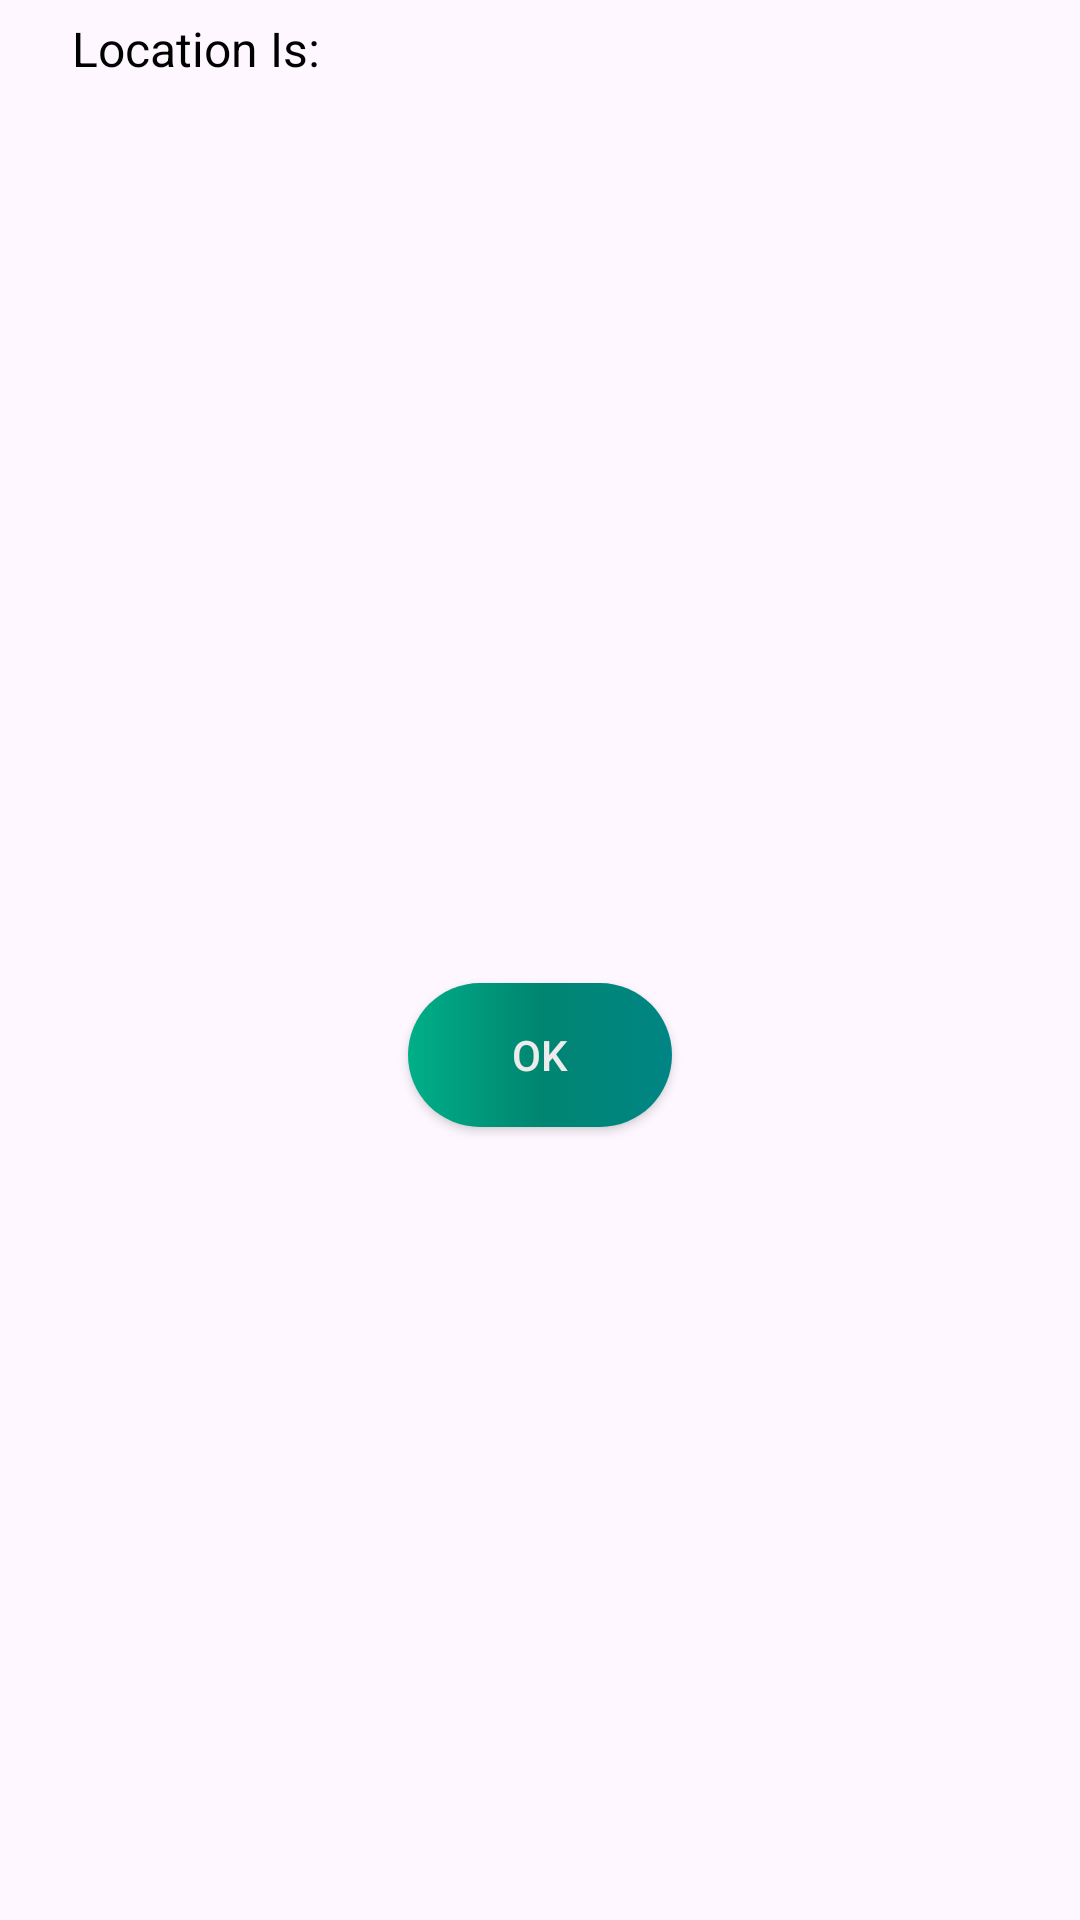

Android layout source for this screen:
<!-- AndroidManifest.xml: application theme Theme.WeatherWatcher -->
<!-- res/layout/fragment_location_dialog.xml -->
<?xml version="1.0" encoding="utf-8"?>
<androidx.constraintlayout.widget.ConstraintLayout xmlns:android="http://schemas.android.com/apk/res/android"
    xmlns:app="http://schemas.android.com/apk/res-auto"
    android:layout_width="match_parent"
    android:layout_height="wrap_content"
    android:minWidth="300dp">

    <ImageView
        android:id="@+id/imageView"
        android:layout_width="wrap_content"
        android:layout_height="wrap_content"
        android:layout_marginStart="16dp"
        android:layout_marginTop="16dp"
        app:layout_constraintStart_toStartOf="parent"
        app:layout_constraintTop_toTopOf="parent"
        app:srcCompat="@drawable/is_location_correct_ic" />

    <TextView
        android:id="@+id/location_label"
        android:layout_width="0dp"
        android:layout_height="wrap_content"
        android:layout_marginStart="8dp"
        android:layout_marginEnd="8dp"
        android:text="@string/location_is"
        android:textColor="@color/on_secondary"
        android:textSize="16sp"
        app:layout_constraintBottom_toBottomOf="@+id/imageView"
        app:layout_constraintEnd_toEndOf="parent"
        app:layout_constraintStart_toEndOf="@+id/imageView"
        app:layout_constraintTop_toTopOf="@+id/imageView" />

    <TextView
        android:id="@+id/locationText"
        android:layout_width="0dp"
        android:layout_height="wrap_content"
        android:layout_marginTop="20dp"
        android:textColor="@color/on_secondary"
        android:textSize="20sp"
        app:layout_constraintEnd_toEndOf="@+id/location_label"
        app:layout_constraintStart_toStartOf="@+id/location_label"
        app:layout_constraintTop_toBottomOf="@+id/imageView" />

    <android.widget.Button
        android:id="@+id/locationOkButton"
        android:layout_width="wrap_content"
        android:layout_height="wrap_content"
        android:layout_marginTop="20dp"
        android:layout_marginBottom="20dp"
        android:background="@drawable/gradient_button_background"
        android:text="@string/ok"
        android:textColor="@color/on_primary"
        app:layout_constraintBottom_toBottomOf="parent"
        app:layout_constraintEnd_toEndOf="parent"
        app:layout_constraintStart_toStartOf="parent"
        app:layout_constraintTop_toBottomOf="@+id/locationText" />

</androidx.constraintlayout.widget.ConstraintLayout>
<!-- resources referenced by this layout -->
<resources>
  <color name="on_primary">#ECECEC</color>
  <color name="on_secondary">#000000</color>
  <!-- drawable gradient_button_background (drawable) -->
  <?xml version="1.0" encoding="utf-8"?>
  <selector
      xmlns:android="http://schemas.android.com/apk/res/android">
      <item>
          <shape>
              <corners android:radius="100dp"/>
              <gradient
                  android:startColor="@color/gradient_start"
                  android:centerColor="@color/gradient_center"
                  android:endColor="@color/gradient_end"
                  android:angle="0"/>
          </shape>
      </item>
  </selector>
  <string name="location_is">Location Is:</string>
  <string name="ok">OK</string>
  <style name="Theme.WeatherWatcher" parent="Base.Theme.WeatherWatcher" />
  <color name="gradient_start">#00AF87</color>
  <color name="gradient_center">#008571</color>
  <color name="gradient_end">#008585</color>
  <style name="Base.Theme.WeatherWatcher" parent="Theme.Material3.DayNight.NoActionBar">
          
  
  
  
  
          
      </style>
</resources>
